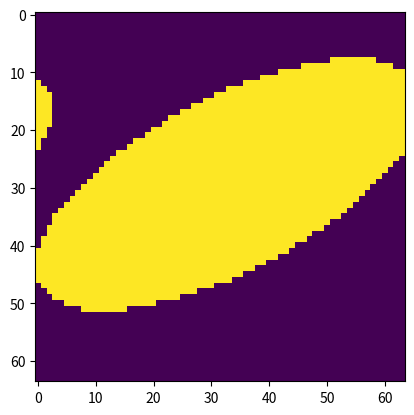

Here is the Python script that generated this plot:
"""Create a 3D phantom."""

from __future__ import division

import numpy as np


def phantom3d(phantom: str = "modified-shepp-logan", n: int = 64) -> np.ndarray:
    """Three-dimensional Shepp-Logan phantom.

    Can be used to test 3-D reconstruction algorithms.
    For any given voxel in the output image, the voxel's value is equal to the
    sum of the additive intensity values of all ellipsoids that the voxel is a
    part of.  If a voxel is not part of any ellipsoid, its value is 0.

    The additive intensity value A for an ellipsoid can be positive or
    negative;  if it is negative, the ellipsoid will be darker than the
    surrounding pixels.
    Note that, depending on the values of A, some voxels may have values
    outside the range [0,1].

    Args:
        phantom: One of {'modified-shepp-logan', 'shepp_logan', 'yu_ye_wang'}.
            The type of phantom to draw.
        n : The grid size of the phantom

    Copyright:
        BSD License
        Copyright 2006 Matthias Christian Schabel (matthias @ stanfordalumni . org)
        University of Utah Department of Radiology
        Utah Center for Advanced Imaging Research
        729 Arapeen Drive
    """
    if phantom == "modified-shepp-logan":
        ellipse = modified_shepp_logan()
    elif phantom == "shepp_logan":
        ellipse = shepp_logan()
    elif phantom == "yu_ye_wang":
        ellipse = yu_ye_wang()
    else:
        raise TypeError('phantom type "%s" not recognized' % phantom)

    p = np.zeros(n**3)
    rng = ((np.arange(0, n - 1)) - (n - 1) / 2) / ((n - 1) / 2)
    x, y, z = np.meshgrid(rng, rng, rng)
    coord = np.vstack((x.flatten(), y.flatten(), z.flatten()))
    pi = np.pi

    for k in np.arange(ellipse.shape[0]):
        A = ellipse[k, 0]  # Amplitude change for this ellipsoid
        asq = ellipse[k, 1] ** 2  # a^2
        bsq = ellipse[k, 2] ** 2  # b^2
        csq = ellipse[k, 3] ** 2  # c^2
        x0 = ellipse[k, 4]  # x offset
        y0 = ellipse[k, 5]  # y offset
        z0 = ellipse[k, 6]  # z offset
        phi = ellipse[k, 7] * pi / 180  # first Euler angle in radians
        theta = ellipse[k, 8] * pi / 180  # second Euler angle in radians
        psi = ellipse[k, 9] * pi / 180  # third Euler angle in radians

        cphi = np.cos(phi)
        sphi = np.sin(phi)
        ctheta = np.cos(theta)
        stheta = np.sin(theta)
        cpsi = np.cos(psi)
        spsi = np.sin(psi)

        # Euler rotation matrix
        alpha = np.array(
            [
                [
                    cpsi * cphi - ctheta * sphi * spsi,
                    cpsi * sphi + ctheta * cphi * spsi,
                    spsi * stheta,
                ],
                [
                    -spsi * cphi - ctheta * sphi * cpsi,
                    -spsi * sphi + ctheta * cphi * cpsi,
                    cpsi * stheta,
                ],
                [stheta * sphi, -stheta * cphi, ctheta],
            ]
        )

        # rotated ellipsoid coordinates
        coordp = np.dot(alpha, coord)
        idx = np.nonzero(
            (coordp[0, :] - x0) ** 2.0 / asq
            + (coordp[1, :] - y0) ** 2.0 / bsq
            + (coordp[2, :] - z0) ** 2.0 / csq
            <= 1
        )[0]
        p[idx] = p[idx] + A

    return p.reshape((n, n, n))


def shepp_logan() -> np.ndarray:
    """Get the 2D shepp login image."""
    arr = modified_shepp_logan()
    arr[:, 0] = np.array([1, -0.98, -0.02, -0.02, 0.01, 0.01, 0.01, 0.01, 0.01, 0.01])

    return arr


def modified_shepp_logan() -> np.ndarray:
    """Modified shepp logan image.

    This head phantom is the same as the Shepp-Logan except
    the intensities are changed to yield higher contrast in
    the image.  Taken from Toft, 199-200.

          A      a     b     c     x0      y0      z0    phi  theta    psi
         -----------------------------------------------------------------
    """
    mat = """
          1  .6900  .920  .810      0       0       0      0      0      0
        -.8  .6624  .874  .780      0  -.0184       0      0      0      0
        -.2  .1100  .310  .220    .22       0       0    -18      0     10
        -.2  .1600  .410  .280   -.22       0       0     18      0     10
         .1  .2100  .250  .410      0     .35    -.15      0      0      0
         .1  .0460  .046  .050      0      .1     .25      0      0      0
         .1  .0460  .046  .050      0     -.1     .25      0      0      0
         .1  .0460  .023  .050   -.08   -.605       0      0      0      0
         .1  .0230  .023  .020      0   -.606       0      0      0      0
         .1  .0230  .046  .020    .06   -.605       0      0      0      0"""
    return np.asarray(np.matrix(mat))


def yu_ye_wang() -> np.ndarray:
    """Variable radius spiral conebeam-ct.

    Yu H, Ye Y, Wang G, Katsevich-Type Algorithms for
    Variable Radius Spiral Cone-Beam CT

          A      a     b     c     x0      y0      z0    phi  theta    psi
         -----------------------------------------------------------------
    """
    mat = """
          1  .6900  .920  .900      0       0       0      0      0      0
        -.8  .6624  .874  .880      0       0       0      0      0      0
        -.2  .4100  .160  .210   -.22       0    -.25    108      0      0
        -.2  .3100  .110  .220    .22       0    -.25     72      0      0
         .2  .2100  .250  .500      0     .35    -.25      0      0      0
         .2  .0460  .046  .046      0      .1    -.25      0      0      0
         .1  .0460  .023  .020   -.08    -.65    -.25      0      0      0
         .1  .0460  .023  .020    .06    -.65    -.25     90      0      0
         .2  .0560  .040  .100    .06   -.105    .625     90      0      0
        -.2  .0560  .056  .100      0    .100    .625      0      0      0"""
    return np.asarray(np.matrix(mat))


if __name__ == "__main__":
    from matplotlib import pyplot as plt

    p = phantom3d()
    plt.imshow(p[32, :, :])
    plt.show()
